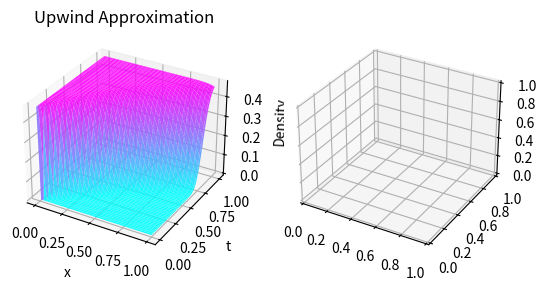

Reproduce this figure in Python. (Note: this script raises an exception after producing the figure.)
import numpy as np
import pandas as pd
import matplotlib.pyplot as plt
from mpl_toolkits.mplot3d import Axes3D

# Parameters
gamma = 1.75
dx = 0.01
dt = 0.8 * dx * ((2 - gamma) / (2 + gamma))
epsilon = 0.5
M = int(1/dx) + 1
N = int(1/dt) + 1

def exact_solution(x, t, epsilon):
    rho = np.zeros_like(x)
    r1 = (x <= 0.5) & (x > t)  # 0 ≤ x ≤ 1/2 and x > t
    r2 = (x <= 0.5) & (x <= t)  # 0 ≤ x ≤ 1/2 and x ≤ t
    rho[r2] = 0.47
    r3 = (x > 0.5) & (t <= (1 / (1 + epsilon) * (x - 0.5) + 0.5))  
    r4 = (x > 0.5) & (t >= (1 / (1 + epsilon) * (x - 0.5) + 0.5))  
    rho[r4] = 0.47
    return rho

# Upwind scheme function
def upwind_scheme(M, N, epsilon=0.5):
    dx = 0.01

    x = np.linspace(0, 1, M-1) 
    t = np.linspace(0, 1, N-1)

    # Velocity
    def velocity(x):
        return 1 if x <= 0.5 else 1 + epsilon

    P = np.zeros((N, M)) 
    P[:, 0] = 0.47  # Boundary condition

    for n in range(N - 1):
        for j in range(1, M):
            v_bar = velocity(j*dx)
            nu = v_bar * dt / dx
            P[n + 1, j] = (1 - nu) * P[n, j] + nu * P[n, j - 1]
    return P, x, t

P, x, t = upwind_scheme(M, N)

# Filtered upwind scheme function
def filtered_upwind_scheme(M, N, epsilon, gamma):
    x = np.linspace(0, 1, M + 1)
    t = np.linspace(0, 1, N + 1)
    dx = 0.01
    dt = 0.8 * ((2 - gamma) / (2 + gamma)) * dx

    P = np.zeros((N + 1, M + 1))
    P[:, 0] = 0.47  # Boundary condition
    
    def velocity(x):
        return 1 if x <= 0.5 else 1 + epsilon
    
        
    for n in range(1, N):
        for j in range(1, M):
            v_bar = velocity(x[j])
            nu = v_bar * (dt / dx)
            P[1, j] = (1 - nu) * P[0, j] + nu * P[0, j - 1]
            # Update using a refined filtered scheme equation
            P[n + 1, j] = ((gamma + (1 - nu) * (1 - (gamma / 2))) * P[n, j]
                           - (gamma / 2) * P[n - 1, j]
                           + nu * (1 - (gamma / 2)) * P[n, j - 1])

    return P, x, t


def error_table(P, x, t, epsilon, t_values=[0.2, 0.4, 0.6, 0.8, 1.0], method="Upwind"):
    errors = []
    print(f"\nError Table for {method} \n" + "-" * 50)
    print(f"{'Time (t)':<10} {'Max Error':<15} {'Average Error':<15}")

    for t_val in t_values:
        t_idx = int(t_val / dt)
        if t_idx >= len(P):
            t_idx = len(P) - 1
        
        approx = P[t_idx, :]
        exact = exact_solution(x, t_val, epsilon)
        error = np.abs(approx - exact)
        max_error = np.max(error)
        avg_error = np.mean(error)
        errors.append([t_val, max_error, avg_error])
        print(f"{t_val:<10.2f} {max_error:<15.5f} {avg_error:<15.5f}")

    error_df = pd.DataFrame(errors, columns=['Time (t)', 'Max Error', 'Average Error'])
    try:
        error_df.to_excel(f'{method}_Error_Table.xlsx', index=False)
        print(f"\n{method} Error Table saved to Excel.")
    except ModuleNotFoundError:
        error_df.to_csv(f'{method}_Error_Table.csv', index=False)
        print(f"openpyxl not found. Saved {method} Error Table as CSV.")

def plot_3d(P_upwind, P, exact, M, N):
    x = np.linspace(0, 1, (M))
    t = np.linspace(0, 1, (N))
    X, T = np.meshgrid(x, t)
    
    fig = plt.figure(figsize=(10, 5))
    
    ax1 = fig.add_subplot(131, projection='3d')
    ax1.plot_surface(X, T, P_upwind, cmap='cool', alpha=0.9)
    ax1.set_xlabel('x')
    ax1.set_ylabel('t')
    ax1.set_zlabel('Density')
    ax1.set_title('Upwind Approximation')
    
    ax2 = fig.add_subplot(132, projection='3d')
    ax2.plot_surface(X, T, P, cmap='cool', alpha=0.9)
    ax2.set_xlabel('x')
    ax2.set_ylabel('t')
    ax2.set_zlabel('Density')
    ax2.set_title('Filtered Upwind Approximation')
    
    ax3 = fig.add_subplot(133, projection='3d')
    ax3.plot_surface(X, T, exact, cmap='cool', alpha=0.9)
    ax3.set_xlabel('x')
    ax3.set_ylabel('t')
    ax3.set_zlabel('Density')
    ax3.set_title('Exact Solution')

    plt.tight_layout()
    plt.show()

P_upwind, x, t = upwind_scheme(M, N, epsilon)
P, x, t = filtered_upwind_scheme(M, N, epsilon, gamma)
exact_solution_grid = np.array([exact_solution(x, t_val, epsilon) for t_val in t])

#error_table(P_upwind, x, t, epsilon, method="Upwind")
#error_table(P, x, t, epsilon, method="Filtered Upwind")

plot_3d(P_upwind, P, exact_solution_grid, M, N)

def plot_x_slices(P_upwind, P, exact_solution_grid, x, t, x_vals=[0.2, 0.5, 0.8]):
    fig, axes = plt.subplots(1, len(x_vals), figsize=(10, 4))  # Adjusted for a single row
    
    for idx, x_val in enumerate(x_vals):
        x_idx = np.abs(x - x_val).argmin()
        
        exact_at_x = exact_solution_grid[:, x_idx]
        upwind_at_x = P_upwind[:, x_idx]
        filtered_at_x = P[:, x_idx]
        
        axes[idx].plot(t, exact_at_x, label="Exact", linestyle='--')
        axes[idx].plot(t, upwind_at_x, label="Upwind Approximation", linestyle=':')
        axes[idx].plot(t, filtered_at_x, label="Filtered Upwind Approximation", linestyle='-.')

        axes[idx].set_title(f"x = {x_val}", fontsize=10)
        axes[idx].set_xlabel("Time (t)", fontsize=9)
        axes[idx].set_ylabel("Density", fontsize=9)
        axes[idx].legend(fontsize=8)
        axes[idx].grid(True)

    plt.tight_layout()
    plt.show()

def plot_t_slices(P_upwind, P, exact_solution_grid, x, t, t_vals=[0.2, 0.5, 0.8]):
    fig, axes = plt.subplots(1, len(t_vals), figsize=(10, 4))  # Adjusted for a single row
    
    for idx, t_val in enumerate(t_vals):
        if t_val < 0 or t_val > np.max(t):
            print(f"Warning: t_val {t_val} is out of bounds. Skipping.")
            continue
        
        t_idx = np.abs(t - t_val).argmin()
        
        exact_at_t = exact_solution_grid[t_idx, :]
        upwind_at_t = P_upwind[t_idx, :]
        filtered_at_t = P[t_idx, :]

        axes[idx].plot(x, exact_at_t, label="Exact", linestyle='--')
        axes[idx].plot(x, upwind_at_t, label="Upwind Approximation", linestyle=':')
        axes[idx].plot(x, filtered_at_t, label="Filtered Upwind Approximation", linestyle='-.')

        axes[idx].set_title(f"t = {t_val}", fontsize=10)
        axes[idx].set_xlabel("Space (x)", fontsize=9)
        axes[idx].set_ylabel("Density", fontsize=9)
        axes[idx].legend(fontsize=8)
        axes[idx].grid(True)

    plt.tight_layout()
    plt.show()

plot_x_slices(P_upwind, P, exact_solution_grid, x, t, x_vals=[0.2, 0.5, 0.8])
plot_t_slices(P_upwind, P, exact_solution_grid, x, t, t_vals=[0.2, 0.5, 0.8])
